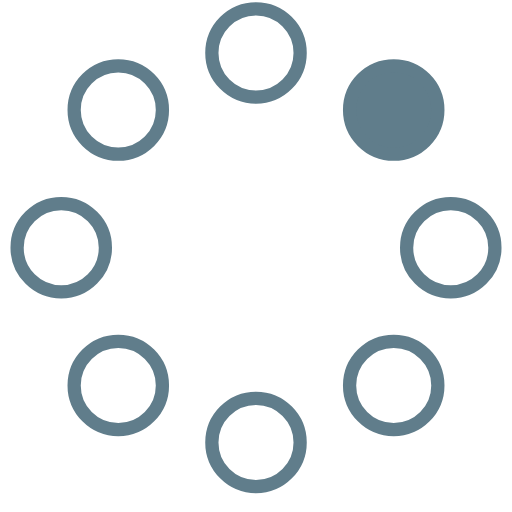
t = 0.00 s
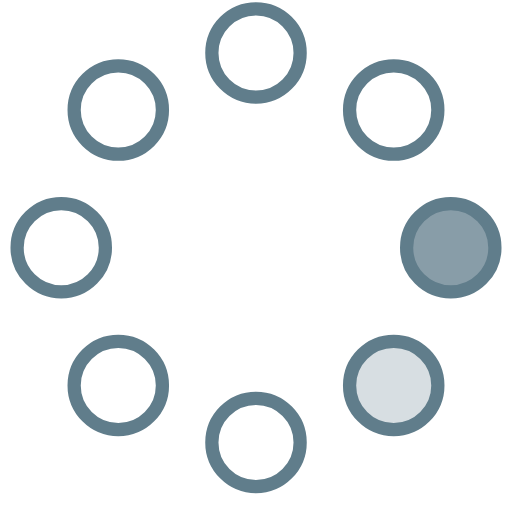
t = 0.23 s
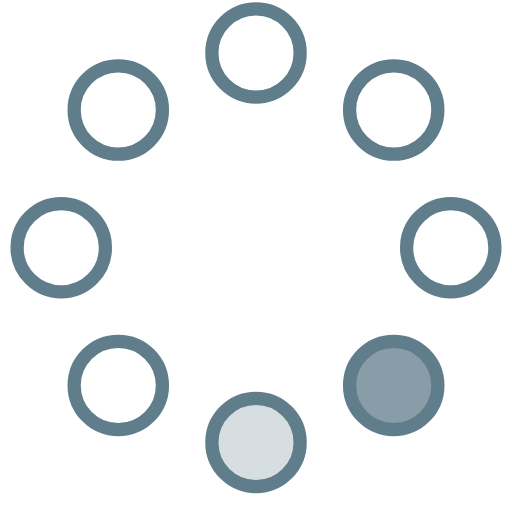
t = 0.42 s
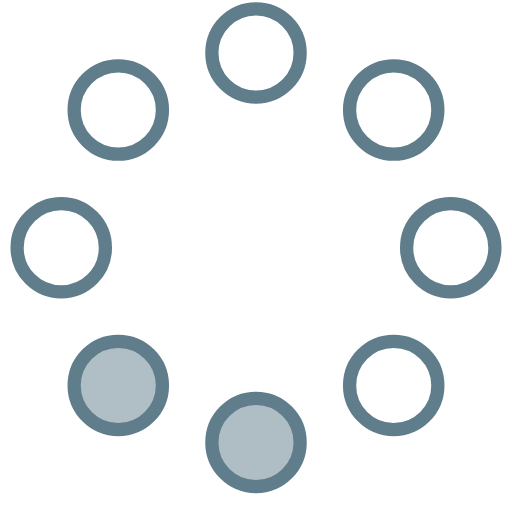
t = 0.65 s
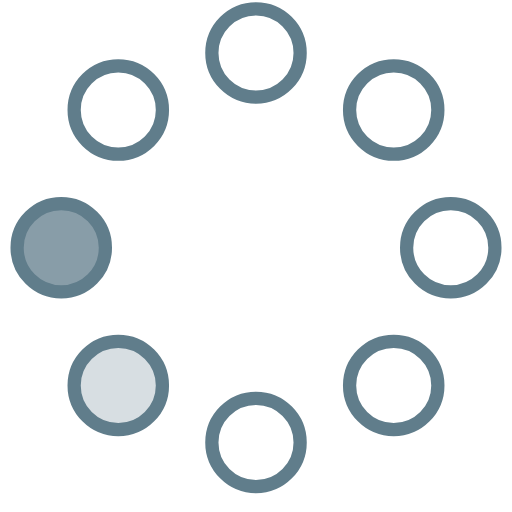
t = 0.88 s
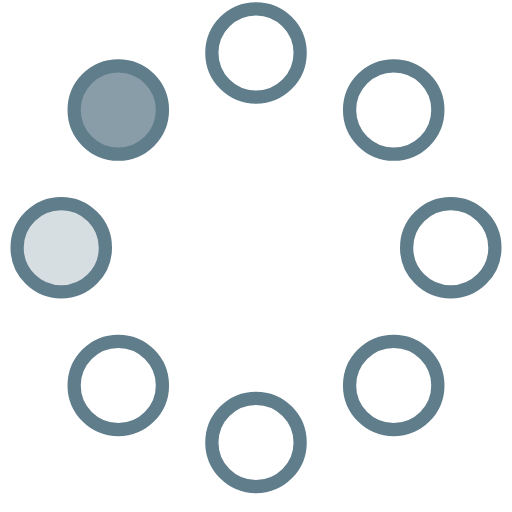
t = 1.07 s

The animated SVG that drew these frames (rendered in a browser with its animation timeline set to each time). Animation: 8 SMIL elements (animate=8); one cycle of 1.30 s, repeats indefinitely.

<!-- By Sam Herbert (@sherb), for everyone. More @ http://goo.gl/7AJzbL -->
<svg width="28" height="28" viewBox="0 0 58 58" xmlns="http://www.w3.org/2000/svg">
    <g fill="none" fill-rule="evenodd">
        <g transform="translate(2 1)" stroke="#607D8B" stroke-width="1.5">
            <circle cx="42.601" cy="11.462" r="5" fill-opacity="1" fill="#607D8B">
                <animate attributeName="fill-opacity"
                     begin="0s" dur="1.3s"
                     values="1;0;0;0;0;0;0;0" calcMode="linear"
                     repeatCount="indefinite" />
            </circle>
            <circle cx="49.063" cy="27.063" r="5" fill-opacity="0" fill="#607D8B">
                <animate attributeName="fill-opacity"
                     begin="0s" dur="1.3s"
                     values="0;1;0;0;0;0;0;0" calcMode="linear"
                     repeatCount="indefinite" />
            </circle>
            <circle cx="42.601" cy="42.663" r="5" fill-opacity="0" fill="#607D8B">
                <animate attributeName="fill-opacity"
                     begin="0s" dur="1.3s"
                     values="0;0;1;0;0;0;0;0" calcMode="linear"
                     repeatCount="indefinite" />
            </circle>
            <circle cx="27" cy="49.125" r="5" fill-opacity="0" fill="#607D8B">
                <animate attributeName="fill-opacity"
                     begin="0s" dur="1.3s"
                     values="0;0;0;1;0;0;0;0" calcMode="linear"
                     repeatCount="indefinite" />
            </circle>
            <circle cx="11.399" cy="42.663" r="5" fill-opacity="0" fill="#607D8B">
                <animate attributeName="fill-opacity"
                     begin="0s" dur="1.3s"
                     values="0;0;0;0;1;0;0;0" calcMode="linear"
                     repeatCount="indefinite" />
            </circle>
            <circle cx="4.938" cy="27.063" r="5" fill-opacity="0" fill="#607D8B">
                <animate attributeName="fill-opacity"
                     begin="0s" dur="1.3s"
                     values="0;0;0;0;0;1;0;0" calcMode="linear"
                     repeatCount="indefinite" />
            </circle>
            <circle cx="11.399" cy="11.462" r="5" fill-opacity="0" fill="#607D8B">
                <animate attributeName="fill-opacity"
                     begin="0s" dur="1.3s"
                     values="0;0;0;0;0;0;1;0" calcMode="linear"
                     repeatCount="indefinite" />
            </circle>
            <circle cx="27" cy="5" r="5" fill-opacity="0" fill="#607D8B">
                <animate attributeName="fill-opacity"
                     begin="0s" dur="1.3s"
                     values="0;0;0;0;0;0;0;1" calcMode="linear"
                     repeatCount="indefinite" />
            </circle>
        </g>
    </g>
</svg>
